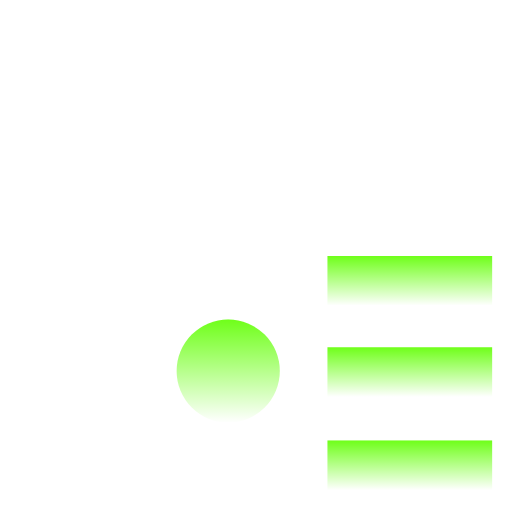
t = 0.00 s
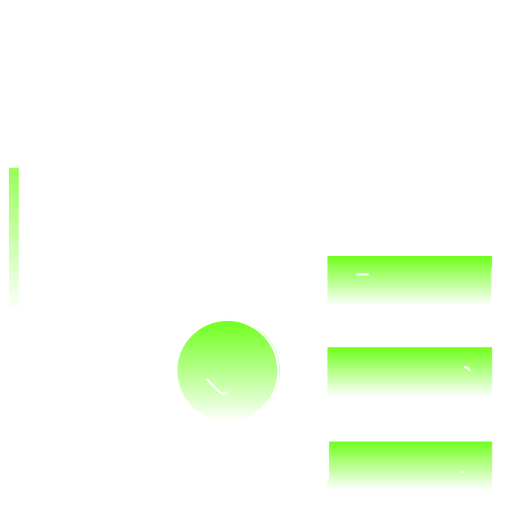
t = 1.00 s
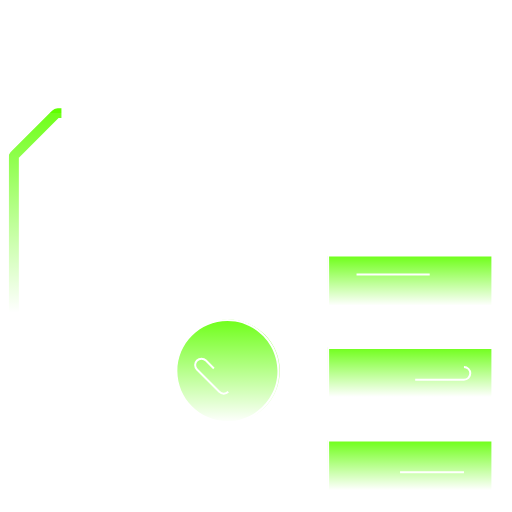
t = 1.47 s
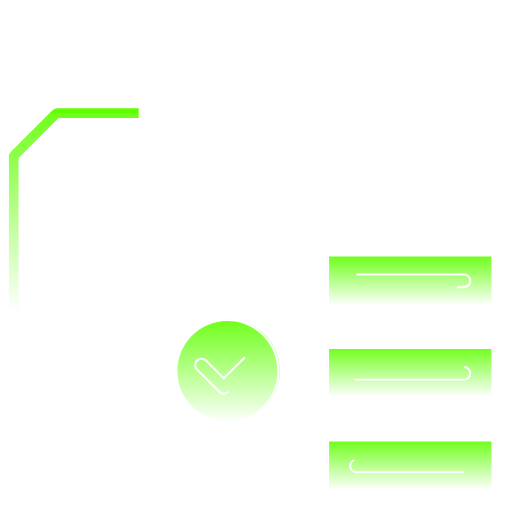
t = 1.94 s
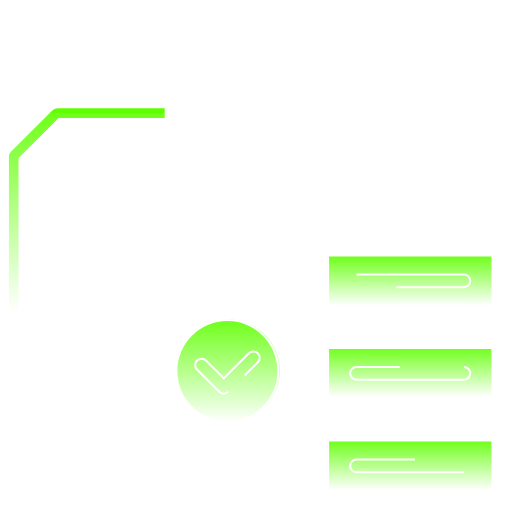
t = 2.42 s
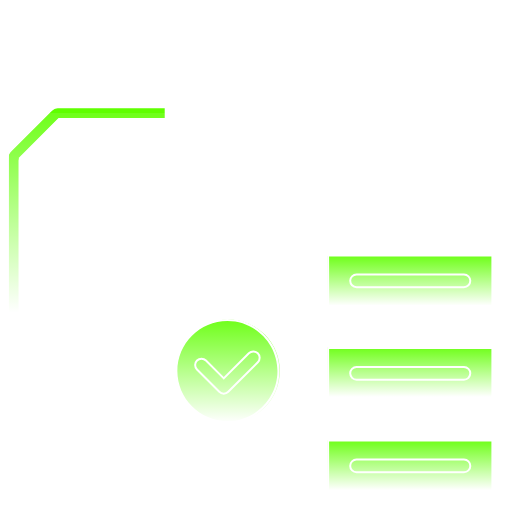
t = 3.00 s

The animated SVG that drew these frames (rendered in a browser with its animation timeline set to each time). Animation: 2 CSS @keyframes rules; one cycle of 3.00 s.

<svg width="344" height="344" viewBox="0 0 344 344" fill="none" xmlns="http://www.w3.org/2000/svg" style="">
<path d="M220 172H330.667V205.333H220V172Z" fill="url(#paint0_linear_1629_3742)" class="xKsCInar_0"></path>
<path d="M220 233.333H330.667V266.667H220V233.333Z" fill="url(#paint1_linear_1629_3742)" class="xKsCInar_1"></path>
<path d="M220 296H330.667V329.333H220V296Z" fill="url(#paint2_linear_1629_3742)" class="xKsCInar_2"></path>
<g clip-path="url(#clip0_1629_3742)">
<path d="M9.33398 210V104.667L38.0007 76H110.667" stroke="url(#paint3_linear_1629_3742)" stroke-width="6.66667" class="xKsCInar_3"></path>
<path fill="url(#paint4_linear_1629_3742)" d="M118.6663,249.333A34.6667,34.6667 0,1,1 187.9997,249.333A34.6667,34.6667 0,1,1 118.6663,249.333" class="xKsCInar_4"></path>
<path d="M270.071 82.1612L270.071 82.1607C268.557 80.362 268.788 77.6778 270.586 76.1647C272.384 74.6518 275.068 74.8835 276.582 76.6812C278.715 79.216 279.89 82.439 279.89 85.7556V86.7459C279.89 89.096 277.985 91.0011 275.635 91.0011C273.284 91.0011 271.38 89.096 271.38 86.7459V85.7556C271.38 84.0712 270.665 82.8682 270.071 82.1612Z" stroke="white" stroke-width="1.33333" class="xKsCInar_5"></path>
<path d="M271.38 127.433C271.38 125.083 273.284 123.178 275.635 123.178C277.985 123.178 279.89 125.083 279.89 127.433V135.308C279.89 137.658 277.985 139.564 275.635 139.564C273.284 139.564 271.38 137.658 271.38 135.308V127.433Z" stroke="white" stroke-width="1.33333" class="xKsCInar_6"></path>
<path d="M275.635 98.897C277.985 98.897 279.89 100.802 279.89 103.152V111.027C279.89 113.377 277.985 115.282 275.635 115.282C273.284 115.282 271.38 113.377 271.38 111.027V103.152C271.38 100.802 273.284 98.897 275.635 98.897Z" stroke="white" stroke-width="1.33333" class="xKsCInar_7"></path>
<path d="M187.75 308.77H195.625C197.976 308.77 199.88 310.675 199.88 313.025C199.88 315.375 197.976 317.28 195.625 317.28H187.75C185.399 317.28 183.495 315.375 183.495 313.025C183.495 310.675 185.399 308.77 187.75 308.77Z" stroke="white" stroke-width="1.33333" class="xKsCInar_8"></path>
<path d="M163.469 308.77H171.344C173.694 308.77 175.599 310.675 175.599 313.025C175.599 315.375 173.694 317.28 171.344 317.28H163.469C161.119 317.28 159.214 315.375 159.214 313.025C159.214 310.675 161.119 308.77 163.469 308.77Z" stroke="white" stroke-width="1.33333" class="xKsCInar_9"></path>
<path d="M139.188 308.77H147.062C149.412 308.77 151.318 310.675 151.318 313.025C151.318 315.375 149.412 317.28 147.062 317.28H139.188C136.838 317.28 134.932 315.375 134.932 313.025C134.932 310.675 136.838 308.77 139.188 308.77Z" stroke="white" stroke-width="1.33333" class="xKsCInar_10"></path>
<path d="M114.906 308.77H122.781C125.131 308.77 127.036 310.675 127.036 313.025C127.036 315.375 125.131 317.28 122.781 317.28H114.906C112.556 317.28 110.651 315.375 110.651 313.025C110.651 310.675 112.556 308.77 114.906 308.77Z" stroke="white" stroke-width="1.33333" class="xKsCInar_11"></path>
<path d="M89.3117 308.264L89.3118 308.264C90.6762 311.793 93.4579 314.671 96.9399 316.155L96.94 316.155C97.4852 316.387 98.051 316.497 98.6065 316.497C100.262 316.497 101.834 315.526 102.523 313.909C103.445 311.747 102.439 309.248 100.277 308.326L100.539 307.713L100.277 308.326C98.894 307.737 97.7913 306.597 97.2498 305.195L89.3117 308.264ZM89.3117 308.264C88.4642 306.071 89.5544 303.608 91.7462 302.76L89.3117 308.264ZM91.7464 302.76C93.9375 301.914 96.4014 303.002 97.2497 305.195L91.7464 302.76Z" stroke="white" stroke-width="1.33333" class="xKsCInar_12"></path>
<path d="M96.8743 290.405C96.8743 292.755 94.9691 294.66 92.6191 294.66C90.2691 294.66 88.3639 292.756 88.3639 290.405V282.53C88.3639 280.18 90.2691 278.275 92.6191 278.275C94.9691 278.275 96.8743 280.18 96.8743 282.53V290.405Z" stroke="white" stroke-width="1.33333" class="xKsCInar_13"></path>
<path d="M46.7871 117.702H115.049C117.399 117.702 119.304 119.607 119.304 121.957C119.304 124.307 117.399 126.212 115.049 126.212H46.7871C44.4371 126.212 42.5319 124.307 42.5319 121.957C42.5319 119.607 44.4371 117.702 46.7871 117.702Z" stroke="white" stroke-width="1.33333" class="xKsCInar_14"></path>
<path d="M46.7871 141.549H115.049C117.399 141.549 119.304 143.454 119.304 145.804C119.304 148.154 117.399 150.059 115.049 150.059H46.7871C44.4371 150.059 42.5319 148.154 42.5319 145.804C42.5319 143.454 44.4371 141.549 46.7871 141.549Z" stroke="white" stroke-width="1.33333" class="xKsCInar_15"></path>
<path d="M46.7871 165.288H115.049C117.399 165.288 119.304 167.193 119.304 169.543C119.304 171.893 117.399 173.798 115.049 173.798H46.7871C44.4371 173.798 42.5319 171.893 42.5319 169.543C42.5319 167.193 44.4371 165.288 46.7871 165.288Z" stroke="white" stroke-width="1.33333" class="xKsCInar_16"></path>
<path d="M115.049 189.241C117.399 189.241 119.304 191.146 119.304 193.496C119.304 195.846 117.399 197.751 115.049 197.751H46.7871C44.4371 197.751 42.5319 195.846 42.5319 193.496C42.5319 191.146 44.4371 189.241 46.7871 189.241H115.049Z" stroke="white" stroke-width="1.33333" class="xKsCInar_17"></path>
<path d="M42.5319 217.342C42.5319 214.992 44.4371 213.087 46.7871 213.087H77.3874C79.7374 213.087 81.6426 214.992 81.6426 217.342C81.6426 219.692 79.7374 221.597 77.3874 221.597H46.7871C44.4371 221.597 42.5319 219.692 42.5319 217.342Z" stroke="white" stroke-width="1.33333" class="xKsCInar_18"></path>
<path d="M153.347 263.236L153.347 263.236C152.516 264.067 151.428 264.482 150.338 264.482C149.248 264.482 148.16 264.066 147.329 263.236L132.358 248.265L132.358 248.264C130.697 246.603 130.696 243.909 132.358 242.247L132.358 242.247C134.02 240.585 136.714 240.585 138.376 242.247L149.867 253.738L150.338 254.209L150.809 253.738L167.197 237.35L167.197 237.35C168.858 235.689 171.552 235.688 173.215 237.35C174.876 239.011 174.877 241.706 173.215 243.368L153.347 263.236Z" stroke="white" stroke-width="1.33333" class="xKsCInar_19"></path>
<mask id="path-21-inside-1_1629_3742" fill="white">
<path d="M225.16 132.588C229.734 129.008 233.869 124.873 237.451 120.297C240.148 116.851 239.839 111.909 236.732 108.802L227.76 99.8315C228.936 97.5031 229.941 95.0763 230.755 92.5957H243.449C247.843 92.5957 251.556 89.321 252.084 84.9779C252.251 83.6057 252.376 82.221 252.463 80.8344H257.969C260.688 80.8344 262.891 78.6307 262.891 75.9125C262.891 73.1943 260.688 70.9906 257.969 70.9906H252.408C252.324 69.8534 252.222 68.7187 252.085 67.5926C251.557 63.2495 247.844 59.9748 243.45 59.9748H230.757C229.943 57.4955 228.938 55.0687 227.762 52.739L236.733 43.7674C239.84 40.6601 240.149 35.7185 237.452 32.2732C233.871 27.6985 229.736 23.5634 225.161 19.9823C221.716 17.2844 216.774 17.5922 213.667 20.7009L204.695 29.6718C202.368 28.4958 199.941 27.4911 197.46 26.6767V13.9835C197.46 9.58926 194.185 5.8762 189.843 5.34791C184.103 4.64835 178.198 4.64835 172.457 5.34791C168.114 5.87685 164.839 9.5886 164.839 13.9835V26.676C162.358 27.4904 159.931 28.4952 157.603 29.6718L148.632 20.7009C145.525 17.5929 140.583 17.2838 137.138 19.981C132.563 23.5621 128.428 27.6972 124.847 32.2719C122.149 35.7179 122.458 40.6594 125.566 43.7668L134.537 52.7377C133.361 55.0654 132.355 57.4935 131.541 59.9735H118.848C114.454 59.9735 110.742 63.2482 110.213 67.5906C110.076 68.7167 109.973 69.8514 109.889 70.9893H40.8662C37.7988 70.9893 34.9146 72.1837 32.7451 74.3533L7.36328 99.7364C5.19437 101.905 4 104.789 4 107.857V249.697C4 256.029 9.15222 261.181 15.4844 261.181H87.6981V266.125C87.6981 268.843 89.9018 271.047 92.62 271.047C95.3382 271.047 97.5419 268.843 97.5419 266.125V261.181H110.98C116.154 279.403 132.931 292.793 152.788 292.793C176.754 292.793 196.251 273.295 196.251 249.329C196.251 227.072 179.431 208.679 157.836 206.168V183.813C157.836 181.094 155.632 178.891 152.914 178.891C150.195 178.891 147.992 181.094 147.992 183.813V206.136C126.274 208.531 109.324 226.985 109.324 249.329C109.324 250.003 109.344 250.671 109.375 251.338H15.4844C14.5801 251.338 13.8438 250.602 13.8438 249.697V107.857C13.8438 107.425 14.019 107.002 14.3241 106.697L39.7059 81.3148C40.0163 81.005 40.4278 80.8344 40.8662 80.8344H109.831C109.919 82.2217 110.044 83.6064 110.211 84.9779C110.74 89.321 114.451 92.5957 118.846 92.5957H131.539C132.353 95.0763 133.358 97.5038 134.535 99.8315L125.564 108.802C122.456 111.909 122.147 116.851 124.844 120.297C128.426 124.873 132.561 129.008 137.135 132.588C140.354 135.107 144.877 135.002 147.991 132.445V160.843C147.991 163.561 150.195 165.765 152.913 165.765C155.631 165.765 157.835 163.561 157.835 160.843V123.011C160.092 124.138 162.439 125.106 164.836 125.893V138.586C164.836 142.98 168.111 146.693 172.454 147.222C175.325 147.571 178.251 147.748 181.147 147.748C184.043 147.748 186.968 147.571 189.839 147.221C194.183 146.693 197.457 142.98 197.457 138.586V125.893C199.938 125.079 202.365 124.074 204.693 122.898L213.664 131.869C216.773 134.976 221.714 135.285 225.16 132.588V132.588ZM152.788 215.708C171.326 215.708 186.407 230.79 186.407 249.328C186.407 267.866 171.325 282.948 152.788 282.948C134.25 282.948 119.168 267.866 119.168 249.328C119.168 230.79 134.249 215.708 152.788 215.708V215.708ZM200.834 113.813C198.578 114.997 196.199 115.982 193.763 116.74C190.085 117.884 187.615 121.223 187.615 125.051V137.567C183.329 138.015 178.969 138.015 174.681 137.567V125.051C174.681 121.223 172.211 117.884 168.532 116.739C166.096 115.982 163.717 114.997 161.461 113.812C158.051 112.021 153.942 112.636 151.236 115.341L142.389 124.188C139.033 121.468 135.964 118.399 133.244 115.042L142.089 106.196C144.796 103.489 145.41 99.3807 143.619 95.9708C142.435 93.7153 141.45 91.3364 140.692 88.899C139.548 85.2214 136.207 82.7506 132.381 82.7506H119.865C119.641 80.608 119.528 78.4371 119.528 76.284C119.528 74.1308 119.641 71.9606 119.865 69.8173H132.381C136.208 69.8173 139.548 67.3465 140.692 63.6689C141.45 61.2322 142.435 58.8526 143.618 56.5978C145.41 53.1872 144.795 49.0784 142.089 46.3721L133.244 37.5258C135.963 34.1698 139.033 31.0998 142.389 28.3803L151.236 37.2259C153.941 39.9316 158.05 40.5465 161.461 38.7556C163.717 37.5711 166.096 36.5861 168.532 35.8281C172.21 34.6849 174.681 31.3446 174.681 27.5174V15.002C178.966 14.5538 183.329 14.5538 187.615 15.002V27.518C187.615 31.3459 190.086 34.6856 193.763 35.8288C196.2 36.5867 198.579 37.5718 200.834 38.7563C204.245 40.5472 208.355 39.9323 211.059 37.2266L219.906 28.3816C223.262 31.1011 226.332 34.1704 229.052 37.5271L220.206 46.3734C220.206 46.3734 220.205 46.3734 220.205 46.3734C217.499 49.0798 216.885 53.1892 218.676 56.5984C219.862 58.8559 220.847 61.2355 221.604 63.6695C222.747 67.3478 226.087 69.8192 229.915 69.8192H242.431C242.655 71.9639 242.769 74.1347 242.769 76.2859C242.769 78.4371 242.655 80.608 242.431 82.7526H229.914C226.085 82.7526 222.746 85.224 221.604 88.901C220.846 91.337 219.861 93.7166 218.677 95.9721C216.885 99.382 217.499 103.491 220.205 106.198L229.051 115.045C226.331 118.401 223.262 121.471 219.906 124.19L211.06 115.344C208.354 112.636 204.245 112.022 200.834 113.813V113.813Z" class="xKsCInar_20"></path>
</mask>
<path d="M225.16 132.588C229.734 129.008 233.869 124.873 237.451 120.297C240.148 116.851 239.839 111.909 236.732 108.802L227.76 99.8315C228.936 97.5031 229.941 95.0763 230.755 92.5957H243.449C247.843 92.5957 251.556 89.321 252.084 84.9779C252.251 83.6057 252.376 82.221 252.463 80.8344H257.969C260.688 80.8344 262.891 78.6307 262.891 75.9125C262.891 73.1943 260.688 70.9906 257.969 70.9906H252.408C252.324 69.8534 252.222 68.7187 252.085 67.5926C251.557 63.2495 247.844 59.9748 243.45 59.9748H230.757C229.943 57.4955 228.938 55.0687 227.762 52.739L236.733 43.7674C239.84 40.6601 240.149 35.7185 237.452 32.2732C233.871 27.6985 229.736 23.5634 225.161 19.9823C221.716 17.2844 216.774 17.5922 213.667 20.7009L204.695 29.6718C202.368 28.4958 199.941 27.4911 197.46 26.6767V13.9835C197.46 9.58926 194.185 5.8762 189.843 5.34791C184.103 4.64835 178.198 4.64835 172.457 5.34791C168.114 5.87685 164.839 9.5886 164.839 13.9835V26.676C162.358 27.4904 159.931 28.4952 157.603 29.6718L148.632 20.7009C145.525 17.5929 140.583 17.2838 137.138 19.981C132.563 23.5621 128.428 27.6972 124.847 32.2719C122.149 35.7179 122.458 40.6594 125.566 43.7668L134.537 52.7377C133.361 55.0654 132.355 57.4935 131.541 59.9735H118.848C114.454 59.9735 110.742 63.2482 110.213 67.5906C110.076 68.7167 109.973 69.8514 109.889 70.9893H40.8662C37.7988 70.9893 34.9146 72.1837 32.7451 74.3533L7.36328 99.7364C5.19437 101.905 4 104.789 4 107.857V249.697C4 256.029 9.15222 261.181 15.4844 261.181H87.6981V266.125C87.6981 268.843 89.9018 271.047 92.62 271.047C95.3382 271.047 97.5419 268.843 97.5419 266.125V261.181H110.98C116.154 279.403 132.931 292.793 152.788 292.793C176.754 292.793 196.251 273.295 196.251 249.329C196.251 227.072 179.431 208.679 157.836 206.168V183.813C157.836 181.094 155.632 178.891 152.914 178.891C150.195 178.891 147.992 181.094 147.992 183.813V206.136C126.274 208.531 109.324 226.985 109.324 249.329C109.324 250.003 109.344 250.671 109.375 251.338H15.4844C14.5801 251.338 13.8438 250.602 13.8438 249.697V107.857C13.8438 107.425 14.019 107.002 14.3241 106.697L39.7059 81.3148C40.0163 81.005 40.4278 80.8344 40.8662 80.8344H109.831C109.919 82.2217 110.044 83.6064 110.211 84.9779C110.74 89.321 114.451 92.5957 118.846 92.5957H131.539C132.353 95.0763 133.358 97.5038 134.535 99.8315L125.564 108.802C122.456 111.909 122.147 116.851 124.844 120.297C128.426 124.873 132.561 129.008 137.135 132.588C140.354 135.107 144.877 135.002 147.991 132.445V160.843C147.991 163.561 150.195 165.765 152.913 165.765C155.631 165.765 157.835 163.561 157.835 160.843V123.011C160.092 124.138 162.439 125.106 164.836 125.893V138.586C164.836 142.98 168.111 146.693 172.454 147.222C175.325 147.571 178.251 147.748 181.147 147.748C184.043 147.748 186.968 147.571 189.839 147.221C194.183 146.693 197.457 142.98 197.457 138.586V125.893C199.938 125.079 202.365 124.074 204.693 122.898L213.664 131.869C216.773 134.976 221.714 135.285 225.16 132.588V132.588ZM152.788 215.708C171.326 215.708 186.407 230.79 186.407 249.328C186.407 267.866 171.325 282.948 152.788 282.948C134.25 282.948 119.168 267.866 119.168 249.328C119.168 230.79 134.249 215.708 152.788 215.708V215.708ZM200.834 113.813C198.578 114.997 196.199 115.982 193.763 116.74C190.085 117.884 187.615 121.223 187.615 125.051V137.567C183.329 138.015 178.969 138.015 174.681 137.567V125.051C174.681 121.223 172.211 117.884 168.532 116.739C166.096 115.982 163.717 114.997 161.461 113.812C158.051 112.021 153.942 112.636 151.236 115.341L142.389 124.188C139.033 121.468 135.964 118.399 133.244 115.042L142.089 106.196C144.796 103.489 145.41 99.3807 143.619 95.9708C142.435 93.7153 141.45 91.3364 140.692 88.899C139.548 85.2214 136.207 82.7506 132.381 82.7506H119.865C119.641 80.608 119.528 78.4371 119.528 76.284C119.528 74.1308 119.641 71.9606 119.865 69.8173H132.381C136.208 69.8173 139.548 67.3465 140.692 63.6689C141.45 61.2322 142.435 58.8526 143.618 56.5978C145.41 53.1872 144.795 49.0784 142.089 46.3721L133.244 37.5258C135.963 34.1698 139.033 31.0998 142.389 28.3803L151.236 37.2259C153.941 39.9316 158.05 40.5465 161.461 38.7556C163.717 37.5711 166.096 36.5861 168.532 35.8281C172.21 34.6849 174.681 31.3446 174.681 27.5174V15.002C178.966 14.5538 183.329 14.5538 187.615 15.002V27.518C187.615 31.3459 190.086 34.6856 193.763 35.8288C196.2 36.5867 198.579 37.5718 200.834 38.7563C204.245 40.5472 208.355 39.9323 211.059 37.2266L219.906 28.3816C223.262 31.1011 226.332 34.1704 229.052 37.5271L220.206 46.3734C220.206 46.3734 220.205 46.3734 220.205 46.3734C217.499 49.0798 216.885 53.1892 218.676 56.5984C219.862 58.8559 220.847 61.2355 221.604 63.6695C222.747 67.3478 226.087 69.8192 229.915 69.8192H242.431C242.655 71.9639 242.769 74.1347 242.769 76.2859C242.769 78.4371 242.655 80.608 242.431 82.7526H229.914C226.085 82.7526 222.746 85.224 221.604 88.901C220.846 91.337 219.861 93.7166 218.677 95.9721C216.885 99.382 217.499 103.491 220.205 106.198L229.051 115.045C226.331 118.401 223.262 121.471 219.906 124.19L211.06 115.344C208.354 112.636 204.245 112.022 200.834 113.813V113.813Z" stroke="white" stroke-width="2.66667" mask="url(#path-21-inside-1_1629_3742)" class="xKsCInar_21"></path>
<path d="M206.7 60.3132C208.848 59.3605 211.363 60.3287 212.316 62.4765C214.255 66.8478 215.239 71.4925 215.239 76.2846C215.239 95.0815 199.945 110.375 181.148 110.375C162.351 110.375 147.057 95.0816 147.057 76.2846C147.057 57.4877 162.351 42.1943 181.148 42.1943C185.307 42.1943 189.382 42.9428 193.263 44.4188L193.263 44.4188C195.46 45.2539 196.564 47.7117 195.728 49.9085C194.892 52.1048 192.434 53.2065 190.238 52.3732C187.327 51.2661 184.268 50.7047 181.148 50.7047C167.042 50.7047 155.568 62.1791 155.568 76.2846C155.568 90.3901 167.042 101.864 181.148 101.864C195.254 101.864 206.728 90.3901 206.728 76.2846C206.728 72.6907 205.991 69.205 204.537 65.9283C203.584 63.7803 204.552 61.2664 206.7 60.3132Z" stroke="white" stroke-width="1.33333" class="xKsCInar_22"></path>
<path d="M166.534 76.2846C166.534 68.2272 173.09 61.6711 181.147 61.6711C189.205 61.6711 195.761 68.2272 195.761 76.2846C195.761 84.342 189.205 90.898 181.147 90.898C173.09 90.898 166.534 84.342 166.534 76.2846ZM175.044 76.2846C175.044 79.6505 177.781 82.3876 181.147 82.3876C184.514 82.3876 187.25 79.6505 187.25 76.2846C187.25 72.9186 184.513 70.1815 181.147 70.1815C177.781 70.1815 175.044 72.9186 175.044 76.2846Z" stroke="white" stroke-width="1.33333" class="xKsCInar_23"></path>
<path d="M279.043 162.129L278.247 163.194H279.577H331.797C335.952 163.194 339.333 166.576 339.333 170.731V206.628C339.333 210.783 335.952 214.164 331.797 214.164H280.557H279.89V214.831V224.7V225.367H280.557H331.797C335.952 225.367 339.333 228.748 339.333 232.903V268.8C339.333 272.956 335.952 276.337 331.797 276.337H316.375C314.024 276.337 312.12 274.432 312.12 272.081C312.12 269.731 314.024 267.826 316.375 267.826H330.156H330.823V267.16V234.544V233.877H330.156H221.114H220.447V234.544V267.16V267.826H221.114H293.406C295.757 267.826 297.661 269.731 297.661 272.081C297.661 274.432 295.757 276.337 293.406 276.337H280.557H279.89V277.003V286.873V287.54H280.557H331.797C335.952 287.54 339.333 290.921 339.333 295.076V330.973C339.333 335.129 335.952 338.51 331.797 338.51H219.473C215.318 338.51 211.937 335.129 211.937 330.973V317.882V317.311L211.373 317.223C209.335 316.906 207.776 315.148 207.776 313.025C207.776 310.902 209.335 309.144 211.373 308.827L211.937 308.739V308.168V295.076C211.937 290.921 215.318 287.54 219.473 287.54H270.713H271.38V286.873V277.003V276.337H270.713H219.473C215.318 276.337 211.937 272.956 211.937 268.8V232.903C211.937 228.748 215.318 225.367 219.473 225.367H270.713H271.38V224.7V214.831V214.164H270.713H219.473C215.318 214.164 211.937 210.783 211.937 206.628V170.731C211.937 166.576 215.318 163.194 219.473 163.194H271.693H273.023L272.227 162.129C271.696 161.418 271.38 160.541 271.38 159.59V151.715C271.38 149.365 273.284 147.46 275.635 147.46C277.986 147.46 279.89 149.365 279.89 151.715V159.59C279.89 160.541 279.574 161.418 279.043 162.129ZM330.823 296.717V296.05H330.156H221.114H220.447V296.717V329.333V329.999H221.114H330.156H330.823V329.333V296.717ZM220.447 204.987V205.654H221.114H330.156H330.823V204.987V172.372V171.705H330.156H221.114H220.447V172.372V204.987Z" stroke="white" stroke-width="1.33333" class="xKsCInar_24"></path>
<path d="M239.545 184.424H311.726C314.076 184.424 315.981 186.329 315.981 188.679C315.981 191.029 314.076 192.935 311.726 192.935H239.545C237.194 192.935 235.29 191.029 235.29 188.679C235.29 186.329 237.194 184.424 239.545 184.424Z" stroke="white" stroke-width="1.33333" class="xKsCInar_25"></path>
<path d="M311.726 246.597C314.076 246.597 315.981 248.502 315.981 250.852C315.981 253.202 314.076 255.108 311.726 255.108H239.545C237.194 255.108 235.29 253.202 235.29 250.852C235.29 248.502 237.194 246.597 239.545 246.597H311.726Z" stroke="white" stroke-width="1.33333" class="xKsCInar_26"></path>
<path d="M311.726 317.28H239.545C237.194 317.28 235.29 315.375 235.29 313.025C235.29 310.675 237.194 308.77 239.545 308.77H311.726C314.076 308.77 315.981 310.675 315.981 313.025C315.981 315.375 314.076 317.28 311.726 317.28Z" stroke="white" stroke-width="1.33333" class="xKsCInar_27"></path>
</g>
<defs>
<linearGradient id="paint0_linear_1629_3742" x1="275.333" y1="172" x2="275.333" y2="205.333" gradientUnits="userSpaceOnUse">
<stop stop-color="#5FFF00"></stop>
<stop offset="0.0001" stop-color="#5FFF00" stop-opacity="0.9"></stop>
<stop offset="1" stop-color="#5FFF00" stop-opacity="0"></stop>
</linearGradient>
<linearGradient id="paint1_linear_1629_3742" x1="275.333" y1="233.333" x2="275.333" y2="266.667" gradientUnits="userSpaceOnUse">
<stop stop-color="#5FFF00"></stop>
<stop offset="0.0001" stop-color="#5FFF00" stop-opacity="0.9"></stop>
<stop offset="1" stop-color="#5FFF00" stop-opacity="0"></stop>
</linearGradient>
<linearGradient id="paint2_linear_1629_3742" x1="275.333" y1="296" x2="275.333" y2="329.333" gradientUnits="userSpaceOnUse">
<stop stop-color="#5FFF00"></stop>
<stop offset="0.0001" stop-color="#5FFF00" stop-opacity="0.9"></stop>
<stop offset="1" stop-color="#5FFF00" stop-opacity="0"></stop>
</linearGradient>
<linearGradient id="paint3_linear_1629_3742" x1="60.0007" y1="76" x2="60.0007" y2="210" gradientUnits="userSpaceOnUse">
<stop stop-color="#5FFF00"></stop>
<stop offset="0.0001" stop-color="#5FFF00" stop-opacity="0.9"></stop>
<stop offset="1" stop-color="#5FFF00" stop-opacity="0"></stop>
</linearGradient>
<linearGradient id="paint4_linear_1629_3742" x1="153.333" y1="214.667" x2="153.333" y2="284" gradientUnits="userSpaceOnUse">
<stop stop-color="#5FFF00"></stop>
<stop offset="0.0001" stop-color="#5FFF00" stop-opacity="0.9"></stop>
<stop offset="1" stop-color="#5FFF00" stop-opacity="0"></stop>
</linearGradient>
<clipPath id="clip0_1629_3742">
<path width="336" height="336" fill="white" transform="translate(4 4)" d="M0 0 L336 0 L336 336 L0 336 Z" class="xKsCInar_28"></path>
</clipPath>
</defs>
<style data-made-with="vivus-instant">.xKsCInar_0{stroke-dasharray:288 290;stroke-dashoffset:289;animation:xKsCInar_draw 2000ms linear 0ms forwards;}.xKsCInar_1{stroke-dasharray:289 291;stroke-dashoffset:290;animation:xKsCInar_draw 2000ms linear 35ms forwards;}.xKsCInar_2{stroke-dasharray:288 290;stroke-dashoffset:289;animation:xKsCInar_draw 2000ms linear 71ms forwards;}.xKsCInar_3{stroke-dasharray:219 221;stroke-dashoffset:220;animation:xKsCInar_draw 2000ms linear 107ms forwards;}.xKsCInar_4{stroke-dasharray:218 220;stroke-dashoffset:219;animation:xKsCInar_draw 2000ms linear 142ms forwards;}.xKsCInar_5{stroke-dasharray:43 45;stroke-dashoffset:44;animation:xKsCInar_draw 2000ms linear 178ms forwards;}.xKsCInar_6{stroke-dasharray:43 45;stroke-dashoffset:44;animation:xKsCInar_draw 2000ms linear 214ms forwards;}.xKsCInar_7{stroke-dasharray:43 45;stroke-dashoffset:44;animation:xKsCInar_draw 2000ms linear 250ms forwards;}.xKsCInar_8{stroke-dasharray:43 45;stroke-dashoffset:44;animation:xKsCInar_draw 2000ms linear 285ms forwards;}.xKsCInar_9{stroke-dasharray:43 45;stroke-dashoffset:44;animation:xKsCInar_draw 2000ms linear 321ms forwards;}.xKsCInar_10{stroke-dasharray:43 45;stroke-dashoffset:44;animation:xKsCInar_draw 2000ms linear 357ms forwards;}.xKsCInar_11{stroke-dasharray:43 45;stroke-dashoffset:44;animation:xKsCInar_draw 2000ms linear 392ms forwards;}.xKsCInar_12{stroke-dasharray:65 67;stroke-dashoffset:66;animation:xKsCInar_draw 2000ms linear 428ms forwards;}.xKsCInar_13{stroke-dasharray:43 45;stroke-dashoffset:44;animation:xKsCInar_draw 2000ms linear 464ms forwards;}.xKsCInar_14{stroke-dasharray:164 166;stroke-dashoffset:165;animation:xKsCInar_draw 2000ms linear 500ms forwards;}.xKsCInar_15{stroke-dasharray:164 166;stroke-dashoffset:165;animation:xKsCInar_draw 2000ms linear 535ms forwards;}.xKsCInar_16{stroke-dasharray:164 166;stroke-dashoffset:165;animation:xKsCInar_draw 2000ms linear 571ms forwards;}.xKsCInar_17{stroke-dasharray:164 166;stroke-dashoffset:165;animation:xKsCInar_draw 2000ms linear 607ms forwards;}.xKsCInar_18{stroke-dasharray:88 90;stroke-dashoffset:89;animation:xKsCInar_draw 2000ms linear 642ms forwards;}.xKsCInar_19{stroke-dasharray:124 126;stroke-dashoffset:125;animation:xKsCInar_draw 2000ms linear 678ms forwards;}.xKsCInar_20{stroke-dasharray:2488 2490;stroke-dashoffset:2489;animation:xKsCInar_draw 2000ms linear 714ms forwards;}.xKsCInar_21{stroke-dasharray:2488 2490;stroke-dashoffset:2489;animation:xKsCInar_draw 2000ms linear 750ms forwards;}.xKsCInar_22{stroke-dasharray:355 357;stroke-dashoffset:356;animation:xKsCInar_draw 2000ms linear 785ms forwards;}.xKsCInar_23{stroke-dasharray:131 133;stroke-dashoffset:132;animation:xKsCInar_draw 2000ms linear 821ms forwards;}.xKsCInar_24{stroke-dasharray:1926 1928;stroke-dashoffset:1927;animation:xKsCInar_draw 2000ms linear 857ms forwards;}.xKsCInar_25{stroke-dasharray:172 174;stroke-dashoffset:173;animation:xKsCInar_draw 2000ms linear 892ms forwards;}.xKsCInar_26{stroke-dasharray:172 174;stroke-dashoffset:173;animation:xKsCInar_draw 2000ms linear 928ms forwards;}.xKsCInar_27{stroke-dasharray:172 174;stroke-dashoffset:173;animation:xKsCInar_draw 2000ms linear 964ms forwards;}.xKsCInar_28{stroke-dasharray:1344 1346;stroke-dashoffset:1345;animation:xKsCInar_draw 2000ms linear 1000ms forwards;}@keyframes xKsCInar_draw{100%{stroke-dashoffset:0;}}@keyframes xKsCInar_fade{0%{stroke-opacity:1;}94.44444444444444%{stroke-opacity:1;}100%{stroke-opacity:0;}}</style></svg>
